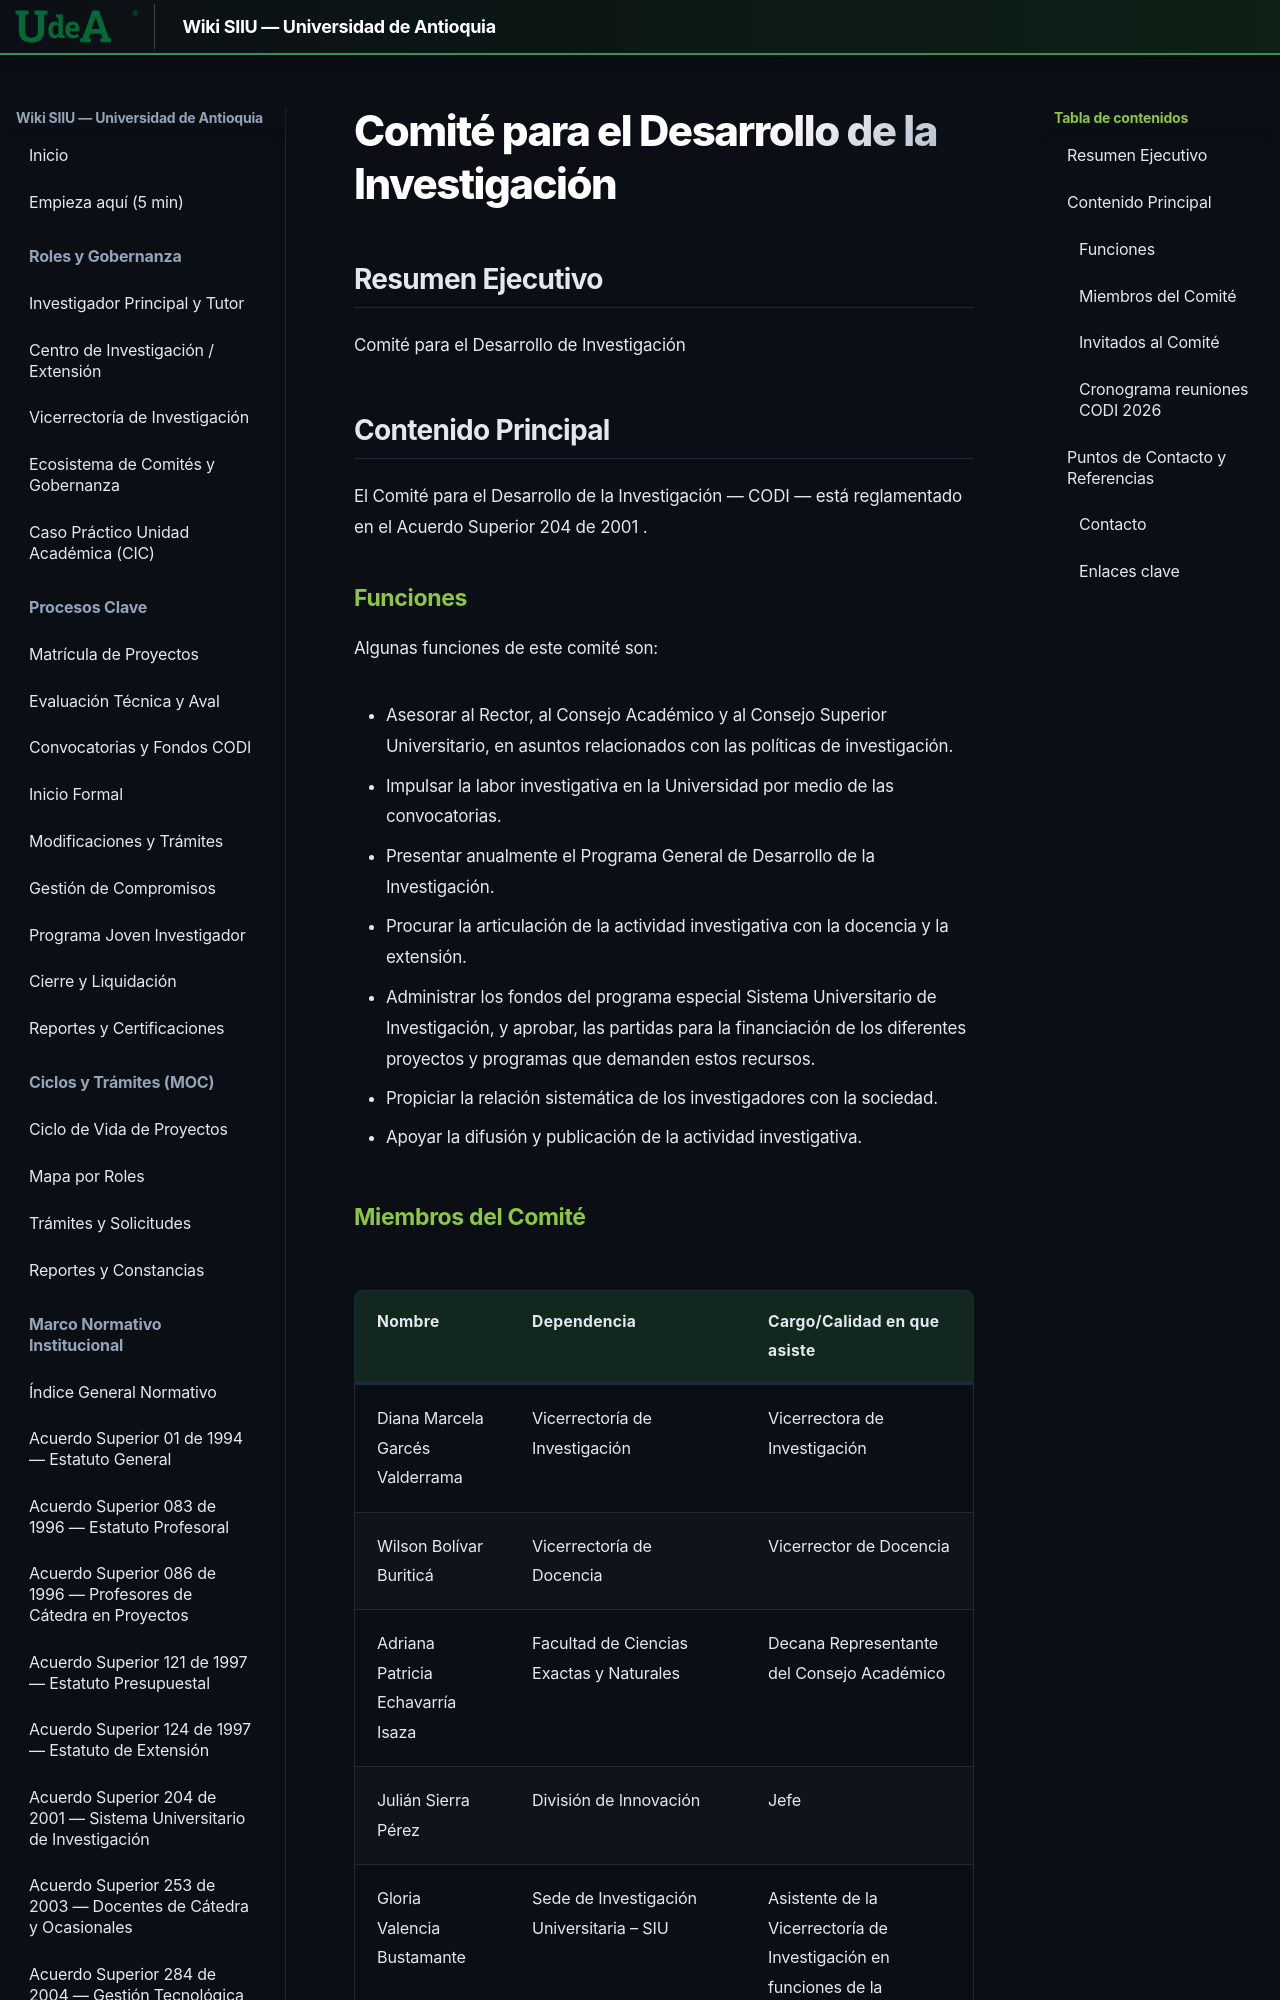

repository: Colors-svg/Wiki · page: 07_INVESTIGACION_CENTRAL_UDEA/codi/index.html · generator: mkdocs

---
url_origen: "https://www.udea.edu.co/wps/portal/udea/web/inicio/investigacion/investigacion-udea/Contenido/asMenuLateral/CODI"
seccion: "Investigación Central - Órganos de Gobierno"
titulo: "Comité para el Desarrollo de la Investigación"
fecha_extraccion: "2026-11-18"
recursos_asociados:
  []
search:
  boost: 1.6
---

# Comité para el Desarrollo de la Investigación

## Resumen Ejecutivo
Comité para el Desarrollo de Investigación

## Contenido Principal
El Comité para el Desarrollo de la Investigación — CODI — está reglamentado en el Acuerdo Superior 204 de 2001 .
